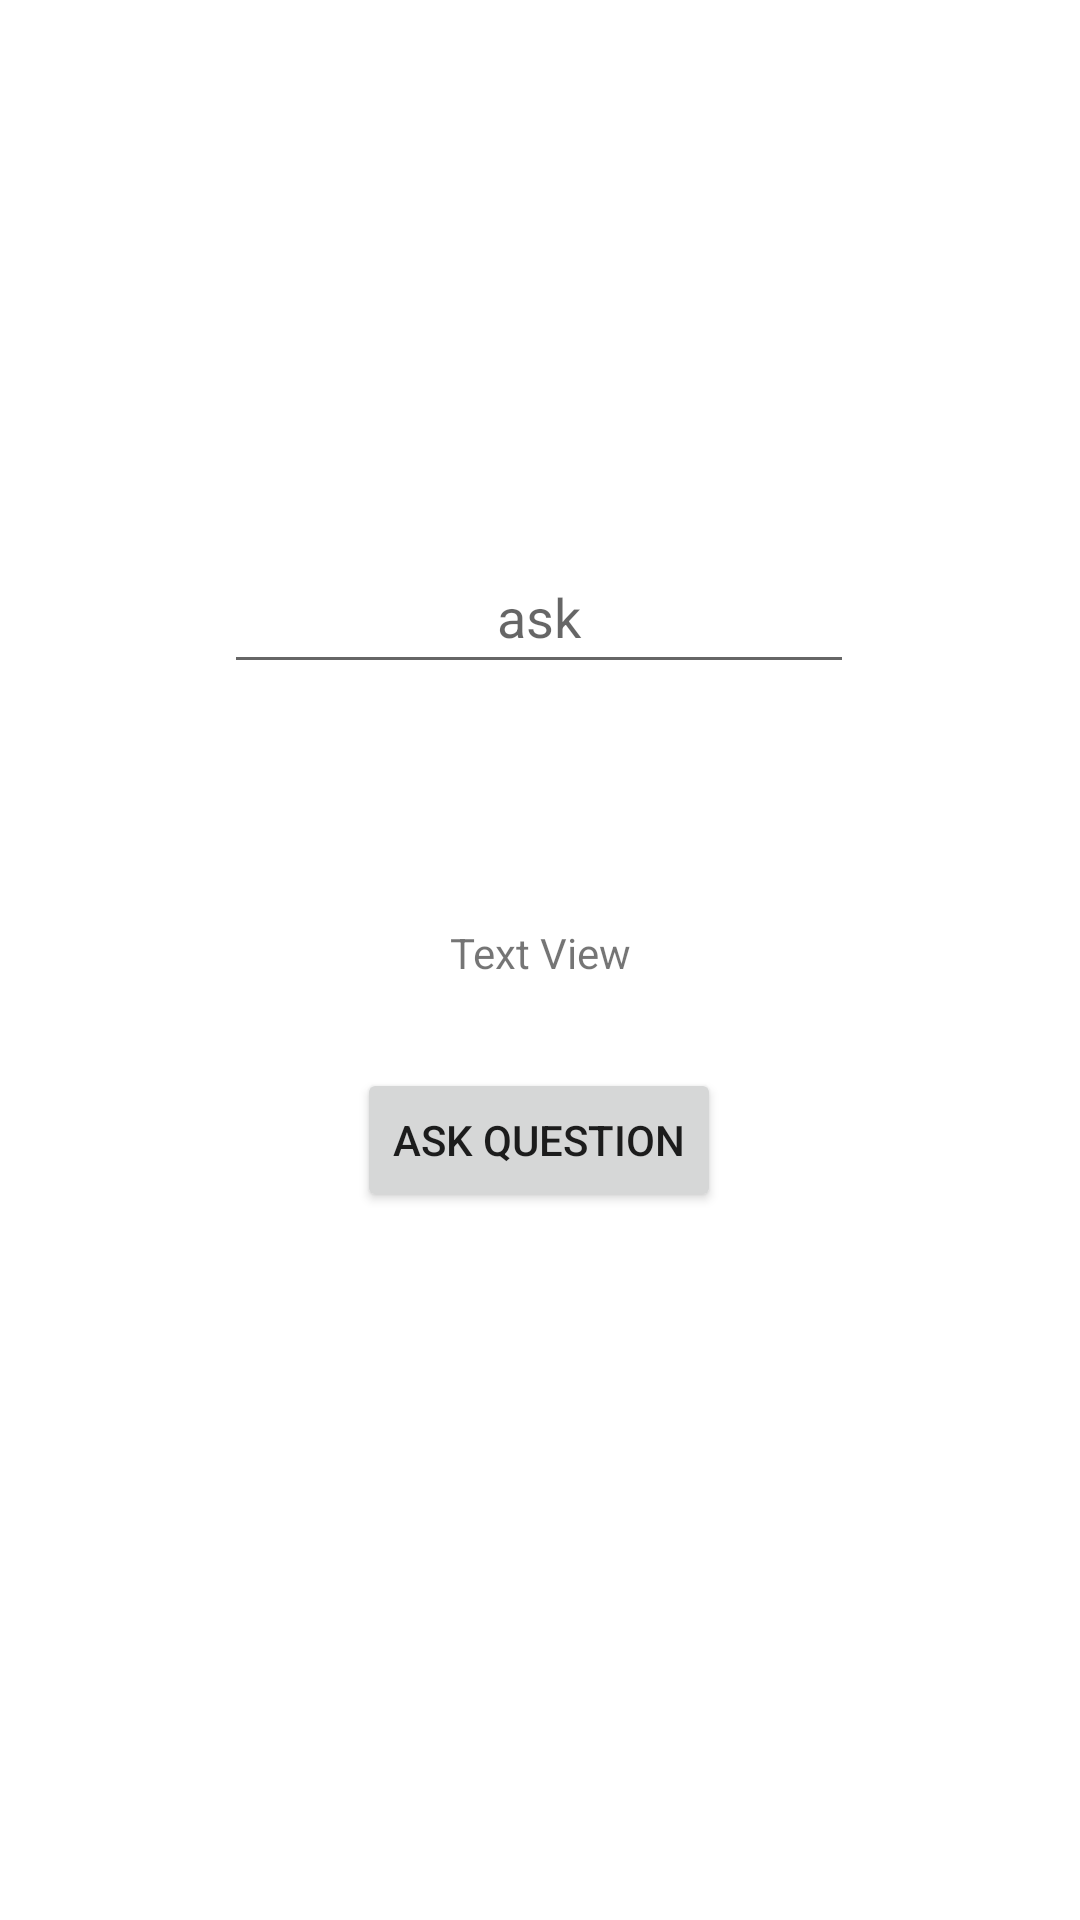

Here is an Android app screen rendered from its layout file. Give the layout XML and the strings, colors and styles it references.
<!-- AndroidManifest.xml: application theme Theme.AbExplicitIntent -->
<!-- res/layout/activity_main.xml -->
<?xml version="1.0" encoding="utf-8"?>
<androidx.constraintlayout.widget.ConstraintLayout xmlns:android="http://schemas.android.com/apk/res/android"
    xmlns:app="http://schemas.android.com/apk/res-auto"
    xmlns:tools="http://schemas.android.com/tools"
    android:layout_width="match_parent"
    android:layout_height="match_parent"
    tools:context=".MainActivity">

    <TextView
        android:id="@+id/textView"
        android:layout_width="wrap_content"
        android:layout_height="wrap_content"
        android:layout_marginTop="80dp"
        android:text="Text View"
        app:layout_constraintEnd_toEndOf="parent"
        app:layout_constraintStart_toStartOf="parent"
        app:layout_constraintTop_toBottomOf="@+id/editText" />

    <EditText
        android:id="@+id/editText"
        android:layout_width="wrap_content"
        android:layout_height="wrap_content"
        android:layout_marginTop="180dp"
        android:ems="10"

        android:hint="ask"
        android:textAlignment="center"
        android:minHeight="48dp"
        app:layout_constraintEnd_toEndOf="parent"
        app:layout_constraintHorizontal_bias="0.497"
        app:layout_constraintStart_toStartOf="parent"
        app:layout_constraintTop_toTopOf="parent" />

    <Button
        android:id="@+id/button"
        android:layout_width="wrap_content"
        android:layout_height="wrap_content"
        android:text="Ask Question"
        android:onClick="onClick"
        app:layout_constraintBottom_toBottomOf="parent"
        app:layout_constraintEnd_toEndOf="parent"
        app:layout_constraintHorizontal_bias="0.498"
        app:layout_constraintStart_toStartOf="parent"
        app:layout_constraintTop_toBottomOf="@+id/textView"
        app:layout_constraintVertical_bias="0.109" />

</androidx.constraintlayout.widget.ConstraintLayout>
<!-- resources referenced by this layout -->
<resources>
  <style name="Theme.AbExplicitIntent" parent="Theme.MaterialComponents.DayNight.DarkActionBar">
          
          <item name="colorPrimary">@color/purple_500</item>
          <item name="colorPrimaryVariant">@color/purple_700</item>
          <item name="colorOnPrimary">@color/white</item>
          
          <item name="colorSecondary">@color/teal_200</item>
          <item name="colorSecondaryVariant">@color/teal_700</item>
          <item name="colorOnSecondary">@color/black</item>
          
          <item name="android:statusBarColor" tools:targetApi="l">?attr/colorPrimaryVariant</item>
          
      </style>
  <!-- not gathered from this repository: default colours our renderer supplied (Android Studio template values) -->
  <color name="purple_500">#FF6200EE</color>
  <color name="purple_700">#FF3700B3</color>
  <color name="teal_200">#FF03DAC5</color>
  <color name="teal_700">#FF018786</color>
  <color name="black">#FF000000</color>
  <color name="white">#FFFFFFFF</color>
</resources>
